Dataset: pet-recognition (GitHub, BinhMisfit/pet-recognition). Classes: cat, dog.

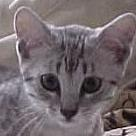
Label: cat

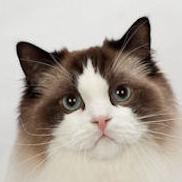
Label: cat

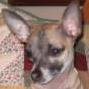
Label: dog

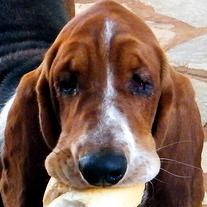
Label: dog

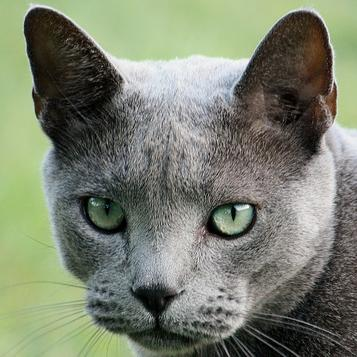
Label: cat

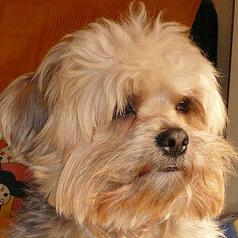
Label: dog
